Labelled photos from "dataset_ayam", an image-classification folder in tikakurniasari28/Deteksi_Penyakit_Ayam. The possible labels are: cocci, healthy, ncd, salmo.

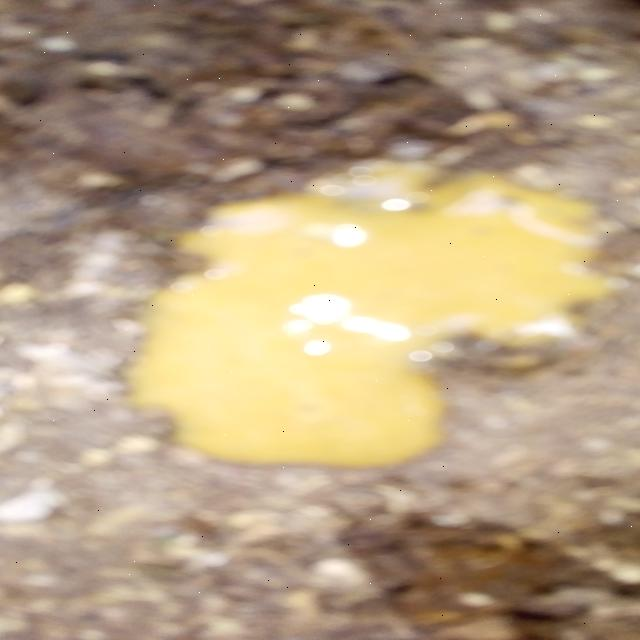
Label: cocci

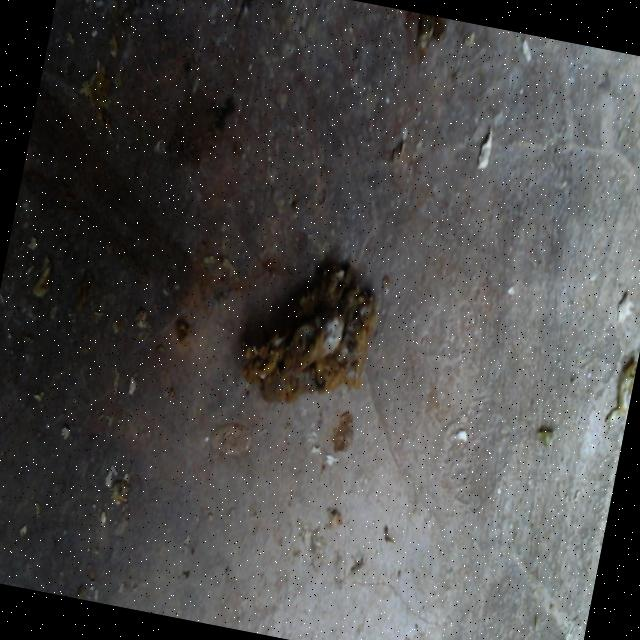
Label: healthy

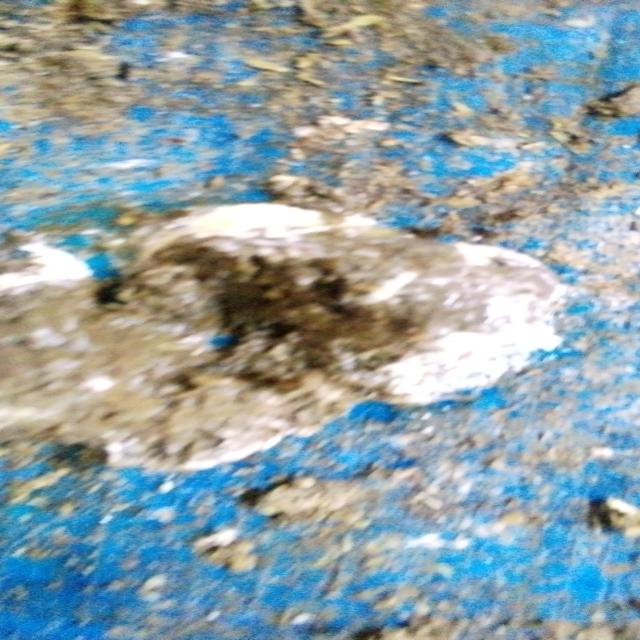
Label: salmo

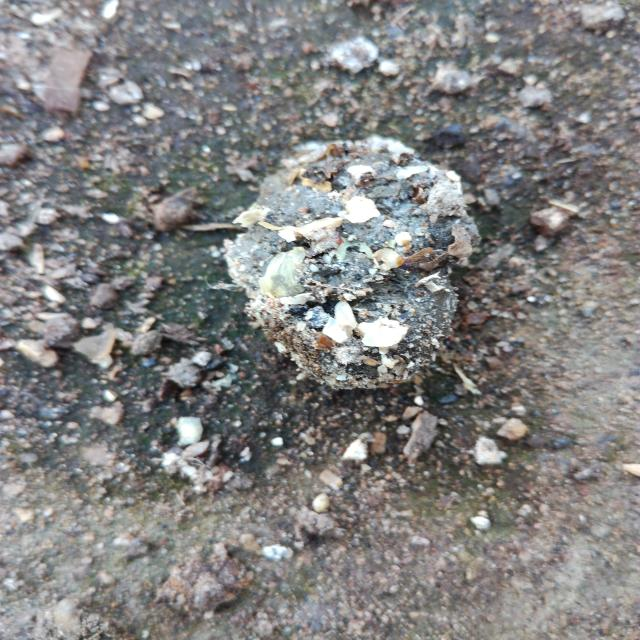
Label: healthy

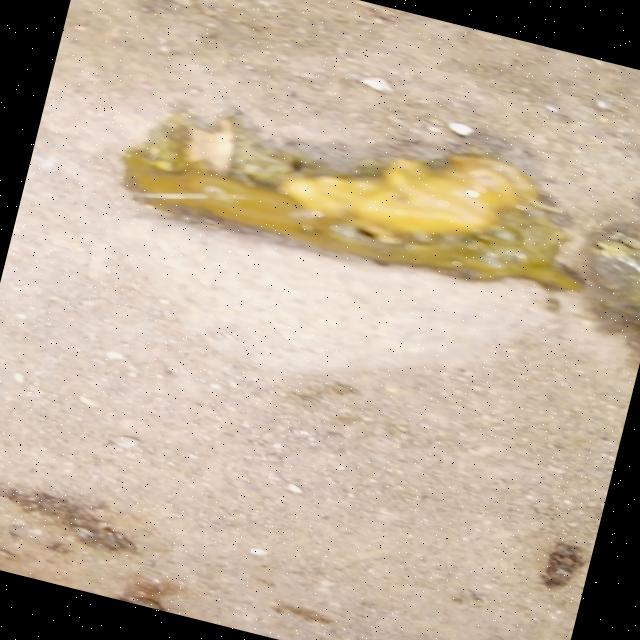
Label: cocci

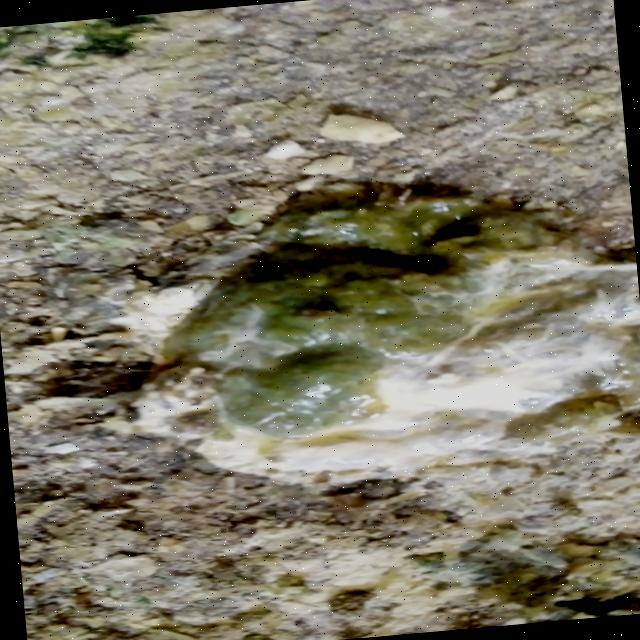
Label: ncd
